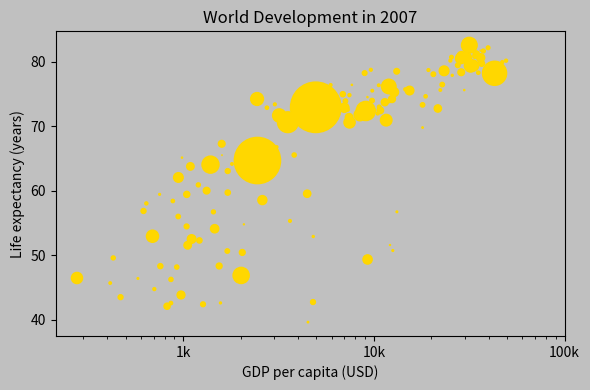

The script that saved this image:
import matplotlib.pyplot as plt

fig, ax = plt.subplots(figsize=(6, 4))
fig.set_facecolor('silver')

life_exp = [43.828, 76.423, 72.301, 42.731, 75.32, 81.235, 79.829, 75.635, 64.062, 79.441, 56.728, 65.554, 74.852, 50.728, 72.39, 73.005, 52.295, 49.58, 59.723, 50.43, 80.653, 44.74100000000001, 50.651, 78.553, 72.961, 72.889, 65.152, 46.462, 55.322, 78.782, 48.328, 75.748, 78.273, 76.486, 78.332, 54.791, 72.235, 74.994, 71.33800000000001, 71.878, 51.57899999999999, 58.04, 52.947, 79.313, 80.657, 56.735, 59.448, 79.406, 60.022, 79.483, 70.259, 56.007, 46.388000000000005, 60.916, 70.19800000000001, 82.208, 73.33800000000001, 81.757, 64.69800000000001, 70.65, 70.964, 59.545, 78.885, 80.745, 80.546, 72.567, 82.603, 72.535, 54.11, 67.297, 78.623, 77.58800000000001, 71.993, 42.592, 45.678, 73.952, 59.443000000000005, 48.303, 74.241, 54.467, 64.164, 72.801, 76.195, 66.803, 74.543, 71.164, 42.082, 62.069, 52.906000000000006, 63.785, 79.762, 80.204, 72.899, 56.867, 46.859, 80.196, 75.64, 65.483, 75.53699999999999, 71.752, 71.421, 71.688, 75.563, 78.098, 78.74600000000001, 76.442, 72.476, 46.242, 65.528, 72.777, 63.062, 74.002, 42.568000000000005, 79.972, 74.663, 77.926, 48.159, 49.339, 80.941, 72.396, 58.556, 39.613, 80.884, 81.70100000000001, 74.143, 78.4, 52.517, 70.616, 58.42, 69.819, 73.923, 71.777, 51.542, 79.425, 78.242, 76.384, 73.747, 74.249, 73.422, 62.698, 42.38399999999999, 43.487]
gdp_cap = [974.5803384, 5937.029525999999, 6223.367465, 4797.231267, 12779.37964, 34435.367439999995, 36126.4927, 29796.04834, 1391.253792, 33692.60508, 1441.284873, 3822.137084, 7446.298803, 12569.85177, 9065.800825, 10680.79282, 1217.032994, 430.0706916, 1713.778686, 2042.09524, 36319.23501, 706.016537, 1704.063724, 13171.63885, 4959.114854, 7006.580419, 986.1478792, 277.5518587, 3632.557798, 9645.06142, 1544.750112, 14619.222719999998, 8948.102923, 22833.30851, 35278.41874, 2082.4815670000003, 6025.374752000001, 6873.262326000001, 5581.180998, 5728.353514, 12154.08975, 641.3695236000001, 690.8055759, 33207.0844, 30470.0167, 13206.48452, 752.7497265, 32170.37442, 1327.60891, 27538.41188, 5186.050003, 942.6542111, 579.2317429999999, 1201.637154, 3548.3308460000003, 39724.97867, 18008.94444, 36180.78919, 2452.210407, 3540.651564, 11605.71449, 4471.061906, 40675.99635, 25523.2771, 28569.7197, 7320.880262000001, 31656.06806, 4519.461171, 1463.249282, 1593.06548, 23348.139730000003, 47306.98978, 10461.05868, 1569.331442, 414.5073415, 12057.49928, 1044.770126, 759.3499101, 12451.6558, 1042.581557, 1803.151496, 10956.99112, 11977.57496, 3095.7722710000003, 9253.896111, 3820.17523, 823.6856205, 944.0, 4811.060429, 1091.359778, 36797.93332, 25185.00911, 2749.320965, 619.6768923999999, 2013.977305, 49357.19017, 22316.19287, 2605.94758, 9809.185636, 4172.838464, 7408.905561, 3190.481016, 15389.924680000002, 20509.64777, 19328.70901, 7670.122558, 10808.47561, 863.0884639000001, 1598.435089, 21654.83194, 1712.472136, 9786.534714, 862.5407561000001, 47143.17964, 18678.31435, 25768.25759, 926.1410683, 9269.657808, 28821.0637, 3970.095407, 2602.394995, 4513.480643, 33859.74835, 37506.41907, 4184.548089, 28718.27684, 1107.482182, 7458.396326999999, 882.9699437999999, 18008.50924, 7092.923025, 8458.276384, 1056.380121, 33203.26128, 42951.65309, 10611.46299, 11415.80569, 2441.576404, 3025.349798, 2280.769906, 1271.211593, 469.70929810000007]
pop = [31.889923, 3.600523, 33.333216, 12.420476, 40.301927, 20.434176, 8.199783, 0.708573, 150.448339, 10.392226, 8.078314, 9.119152, 4.552198, 1.639131, 190.010647, 7.322858, 14.326203, 8.390505, 14.131858, 17.696293, 33.390141, 4.369038, 10.238807, 16.284741, 1318.683096, 44.22755, 0.71096, 64.606759, 3.80061, 4.133884, 18.013409, 4.493312, 11.416987, 10.228744, 5.46812, 0.496374, 9.319622, 13.75568, 80.264543, 6.939688, 0.551201, 4.906585, 76.511887, 5.23846, 61.083916, 1.454867, 1.688359, 82.400996, 22.873338, 10.70629, 12.572928, 9.947814, 1.472041, 8.502814, 7.483763, 6.980412, 9.956108, 0.301931, 1110.396331, 223.547, 69.45357, 27.499638, 4.109086, 6.426679, 58.147733, 2.780132, 127.467972, 6.053193, 35.610177, 23.301725, 49.04479, 2.505559, 3.921278, 2.012649, 3.193942, 6.036914, 19.167654, 13.327079, 24.821286, 12.031795, 3.270065, 1.250882, 108.700891, 2.874127, 0.684736, 33.757175, 19.951656, 47.76198, 2.05508, 28.90179, 16.570613, 4.115771, 5.675356, 12.894865, 135.031164, 4.627926, 3.204897, 169.270617, 3.242173, 6.667147, 28.674757, 91.077287, 38.518241, 10.642836, 3.942491, 0.798094, 22.276056, 8.860588, 0.199579, 27.601038, 12.267493, 10.150265, 6.144562, 4.553009, 5.447502, 2.009245, 9.118773, 43.997828, 40.448191, 20.378239, 42.292929, 1.133066, 9.031088, 7.554661, 19.314747, 23.174294, 38.13964, 65.068149, 5.701579, 1.056608, 10.276158, 71.158647, 29.170398, 60.776238, 301.139947, 3.447496, 26.084662, 85.262356, 4.018332, 22.211743, 11.746035, 12.311143]

ax.set_facecolor('silver')
ax.set_xscale('log')
ax.scatter(gdp_cap, life_exp, color='gold', s=pop)
ax.set_xlabel('GDP per capita (USD)')
ax.set_ylabel('Life expectancy (years)')
ax.set_title('World Development in 2007')
ax.set_xticks([1000, 10000, 100000], labels=['1k', '10k', '100k'])

plt.tight_layout()
plt.show()
